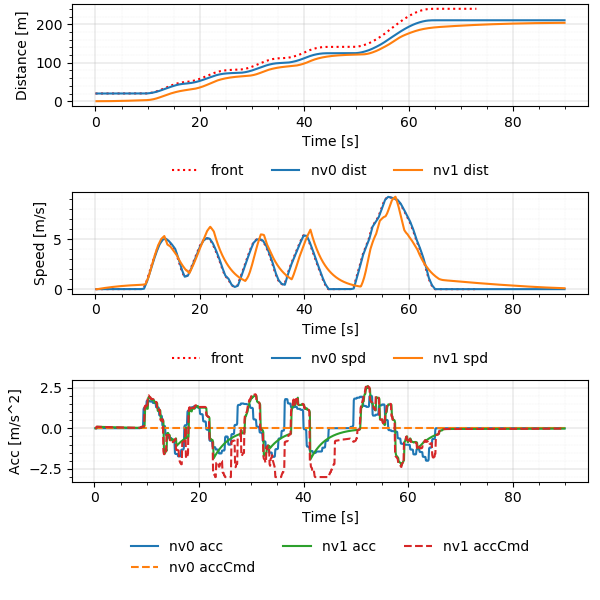

The table this chart was drawn from, first rows:
Realtime [sec], Sim Time [sec], Sim Time from MPC [sec], MPC runtime, v0_dist [m], v0_lane [-], v0_spd [m/s], v0_acc [m/s2], v1_dist [m], v1_lane [-], v1_spd [m/s], v1_acc [m/s2], v1_accCmd [m/s2]
0.006023, 0.2, 89.8, 0.003336, 20.0, -76146229#1_0, 0.0, 0.0, 0.0, -76146229#1_0, 0.0, 0.0, -0.01495
0.1129, 0.3, 89.8, 0.008032, 20.0, -76146229#1_0, 0.0, 0.0, 0.0, -76146229#1_0, 0.0, 0.0, -0.01495
0.2124, 0.4, 0.2, 0.00905, 20.0, -76146229#1_0, 0.0, 0.0, 0.0, -76146229#1_0, 0.0, 0.0, 0.09435
0.3044, 0.5, 0.3, 0.00341, 20.0, -76146229#1_0, 0.0, 0.0, 0.0009131, -76146229#1_0, 0.009131, 0.09131, 0.09435
0.4045, 0.6, 0.4, 0.003395, 20.0, -76146229#1_0, 0.0, 0.0, 0.002739, -76146229#1_0, 0.01826, 0.09131, 0.09435
0.5052, 0.7, 0.5, 0.003386, 20.0, -76146229#1_0, 0.0, 0.0, 0.005478, -76146229#1_0, 0.02739, 0.09131, 0.08981
0.6045, 0.8, 0.6, 0.003331, 20.0, -76146229#1_0, 0.0, 0.0, 0.009087, -76146229#1_0, 0.03608, 0.08691, 0.08858
0.7125, 0.9, 0.7, 0.009247, 20.0, -76146229#1_0, 0.0, 0.0, 0.01355, -76146229#1_0, 0.04466, 0.08572, 0.08734
0.8113, 1.0, 0.8, 0.008307, 20.0, -76146229#1_0, 0.0, 0.0, 0.01886, -76146229#1_0, 0.05311, 0.08452, 0.08631
0.9135, 1.1, 0.9, 0.008406, 20.0, -76146229#1_0, 0.0, 0.0, 0.02501, -76146229#1_0, 0.06146, 0.08352, 0.08518
1.013, 1.2, 1.0, 0.009013, 20.0, -76146229#1_0, 0.0, 0.0, 0.03198, -76146229#1_0, 0.0697, 0.08243, 0.08405
1.111, 1.3, 1.1, 0.008815, 20.0, -76146229#1_0, 0.0, 0.0, 0.03976, -76146229#1_0, 0.07784, 0.08134, 0.08293
1.213, 1.4, 1.2, 0.008501, 20.0, -76146229#1_0, 0.0, 0.0, 0.04835, -76146229#1_0, 0.08586, 0.08025, 0.08182
1.312, 1.5, 1.3, 0.007897, 20.0, -76146229#1_0, 0.0, 0.0, 0.05773, -76146229#1_0, 0.09378, 0.07918, 0.08072
1.409, 1.6, 1.4, 0.00633, 20.0, -76146229#1_0, 0.0, 0.0, 0.06789, -76146229#1_0, 0.1016, 0.07811, 0.07962
1.51, 1.7, 1.5, 0.007777, 20.0, -76146229#1_0, 0.0, 0.0, 0.07882, -76146229#1_0, 0.1093, 0.07705, 0.07854
1.61, 1.8, 1.6, 0.007616, 20.0, -76146229#1_0, 0.0, 0.0, 0.09051, -76146229#1_0, 0.1169, 0.076, 0.07746
1.714, 1.9, 1.7, 0.008711, 20.0, -76146229#1_0, 0.0, 0.0, 0.1029, -76146229#1_0, 0.1244, 0.07496, 0.07639
1.813, 2.0, 1.8, 0.008699, 20.0, -76146229#1_0, 0.0, 0.0, 0.1161, -76146229#1_0, 0.1318, 0.07393, 0.07534
1.913, 2.1, 1.9, 0.009392, 20.0, -76146229#1_0, 0.0, 0.0, 0.13, -76146229#1_0, 0.1391, 0.07291, 0.07429
2.01, 2.2, 2.0, 0.007732, 20.0, -76146229#1_0, 0.0, 0.0, 0.1447, -76146229#1_0, 0.1463, 0.07189, 0.07324
2.112, 2.3, 2.1, 0.009808, 20.0, -76146229#1_0, 0.0, 0.0, 0.16, -76146229#1_0, 0.1534, 0.07088, 0.07221
2.21, 2.4, 2.2, 0.008243, 20.0, -76146229#1_0, 0.0, 0.0, 0.176, -76146229#1_0, 0.1603, 0.06988, 0.07119
2.312, 2.5, 2.3, 0.008903, 20.0, -76146229#1_0, 0.0, 0.0, 0.1928, -76146229#1_0, 0.1672, 0.06889, 0.07017
2.413, 2.6, 2.4, 0.0102, 20.0, -76146229#1_0, 0.0, 0.0, 0.2102, -76146229#1_0, 0.174, 0.0679, 0.06916
2.512, 2.7, 2.5, 0.008175, 20.0, -76146229#1_0, 0.0, 0.0, 0.2282, -76146229#1_0, 0.1807, 0.06693, 0.06816
2.613, 2.8, 2.6, 0.008077, 20.0, -76146229#1_0, 0.0, 0.0, 0.247, -76146229#1_0, 0.1873, 0.06596, 0.06717
2.713, 2.9, 2.7, 0.008024, 20.0, -76146229#1_0, 0.0, 0.0, 0.2663, -76146229#1_0, 0.1938, 0.065, 0.06618
2.814, 3.0, 2.8, 0.009337, 20.0, -76146229#1_0, 0.0, 0.0, 0.2864, -76146229#1_0, 0.2002, 0.06405, 0.06521
2.913, 3.1, 2.9, 0.008132, 20.0, -76146229#1_0, 0.0, 0.0, 0.307, -76146229#1_0, 0.2065, 0.0631, 0.06424
3.013, 3.2, 3.0, 0.007795, 20.0, -76146229#1_0, 0.0, 0.0, 0.3283, -76146229#1_0, 0.2127, 0.06217, 0.06328
3.113, 3.3, 3.1, 0.008571, 20.0, -76146229#1_0, 0.0, 0.0, 0.3502, -76146229#1_0, 0.2189, 0.06124, 0.06233
3.213, 3.4, 3.2, 0.008766, 20.0, -76146229#1_0, 0.0, 0.0, 0.3727, -76146229#1_0, 0.2249, 0.06032, 0.06139
3.313, 3.5, 3.3, 0.008492, 20.0, -76146229#1_0, 0.0, 0.0, 0.3957, -76146229#1_0, 0.2308, 0.05941, 0.06045
3.414, 3.6, 3.4, 0.008102, 20.0, -76146229#1_0, 0.0, 0.0, 0.4194, -76146229#1_0, 0.2367, 0.0585, 0.05952
3.511, 3.7, 3.5, 0.007607, 20.0, -76146229#1_0, 0.0, 0.0, 0.4437, -76146229#1_0, 0.2424, 0.0576, 0.0586
3.613, 3.8, 3.6, 0.008058, 20.0, -76146229#1_0, 0.0, 0.0, 0.4685, -76146229#1_0, 0.2481, 0.05671, 0.05769
3.713, 3.9, 3.7, 0.007939, 20.0, -76146229#1_0, 0.0, 0.0, 0.4938, -76146229#1_0, 0.2537, 0.05583, 0.05679
3.813, 4.0, 3.8, 0.008604, 20.0, -76146229#1_0, 0.0, 0.0, 0.5198, -76146229#1_0, 0.2592, 0.05495, 0.05589
3.913, 4.1, 3.9, 0.008489, 20.0, -76146229#1_0, 0.0, 0.0, 0.5462, -76146229#1_0, 0.2646, 0.05409, 0.055
4.011, 4.2, 4.0, 0.008995, 20.0, -76146229#1_0, 0.0, 0.0, 0.5732, -76146229#1_0, 0.2699, 0.05323, 0.05412
4.111, 4.3, 4.1, 0.008903, 20.0, -76146229#1_0, 0.0, 0.0, 0.6007, -76146229#1_0, 0.2752, 0.05237, 0.05325
4.213, 4.4, 4.2, 0.00838, 20.0, -76146229#1_0, 0.0, 0.0, 0.6288, -76146229#1_0, 0.2803, 0.05153, 0.05238
4.314, 4.5, 4.3, 0.008321, 20.0, -76146229#1_0, 0.0, 0.0, 0.6573, -76146229#1_0, 0.2854, 0.05069, 0.05152
4.413, 4.6, 4.4, 0.01022, 20.0, -76146229#1_0, 0.0, 0.0, 0.6863, -76146229#1_0, 0.2904, 0.04986, 0.05067
4.514, 4.7, 4.5, 0.008075, 20.0, -76146229#1_0, 0.0, 0.0, 0.7159, -76146229#1_0, 0.2953, 0.04904, 0.04983
4.617, 4.8, 4.6, 0.01058, 20.0, -76146229#1_0, 0.0, 0.0, 0.7459, -76146229#1_0, 0.3001, 0.04822, 0.04899
4.715, 4.9, 4.7, 0.009007, 20.0, -76146229#1_0, 0.0, 0.0, 0.7764, -76146229#1_0, 0.3048, 0.04741, 0.04816
4.816, 5.0, 4.8, 0.008251, 20.0, -76146229#1_0, 0.0, 0.0, 0.8073, -76146229#1_0, 0.3095, 0.04661, 0.04734
4.914, 5.1, 4.9, 0.008073, 20.0, -76146229#1_0, 0.0, 0.0, 0.8387, -76146229#1_0, 0.3141, 0.04581, 0.04653
5.013, 5.2, 5.0, 0.009357, 20.0, -76146229#1_0, 0.0, 0.0, 0.8706, -76146229#1_0, 0.3186, 0.04503, 0.04572
5.112, 5.3, 5.1, 0.009306, 20.0, -76146229#1_0, 0.0, 0.0, 0.9029, -76146229#1_0, 0.323, 0.04424, 0.04492
5.212, 5.4, 5.2, 0.009462, 20.0, -76146229#1_0, 0.0, 0.0, 0.9356, -76146229#1_0, 0.3274, 0.04347, 0.04413
5.314, 5.5, 5.3, 0.009473, 20.0, -76146229#1_0, 0.0, 0.0, 0.9688, -76146229#1_0, 0.3316, 0.0427, 0.04334
5.412, 5.6, 5.4, 0.009429, 20.0, -76146229#1_0, 0.0, 0.0, 1.002, -76146229#1_0, 0.3358, 0.04194, 0.04256
5.509, 5.7, 5.5, 0.007419, 20.0, -76146229#1_0, 0.0, 0.0, 1.036, -76146229#1_0, 0.3399, 0.04119, 0.04179
5.604, 5.8, 5.6, 0.003289, 20.0, -76146229#1_0, 0.0, 0.0, 1.071, -76146229#1_0, 0.344, 0.04045, 0.04103
5.705, 5.9, 5.7, 0.003279, 20.0, -76146229#1_0, 0.0, 0.0, 1.106, -76146229#1_0, 0.348, 0.03971, 0.04027
5.814, 6.0, 5.8, 0.008884, 20.0, -76146229#1_0, 0.0, 0.0, 1.141, -76146229#1_0, 0.3519, 0.03897, 0.03952
5.914, 6.1, 5.9, 0.008686, 20.0, -76146229#1_0, 0.0, 0.0, 1.176, -76146229#1_0, 0.3557, 0.03825, 0.03878
... 838 more rows
